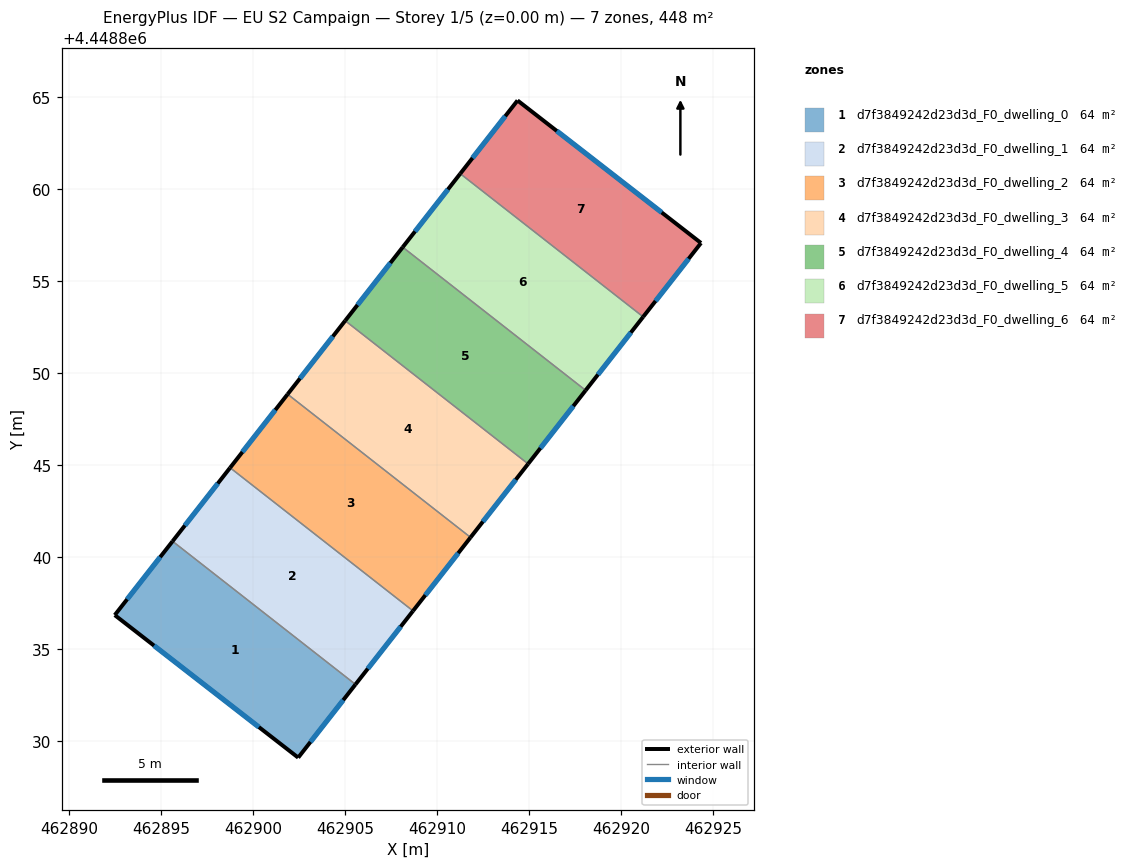
=== STOREY PLAN SPEC (per zone: floor XY polygon, exterior-wall plan segments, windows/doors) ===
zone 1: d7f3849242d23d3d_F0_dwelling_0  (64.0 m²)
  floor: (462905.56, 4448833.10) (462902.45, 4448829.12) (462892.49, 4448836.86) (462895.63, 4448840.87)
  exterior wall: (462892.49, 4448836.86) – (462902.45, 4448829.12)  [12.6 m]
    window: (462894.62, 4448835.20) – (462900.32, 4448830.78)  [12.4 m²]
  exterior wall: (462895.63, 4448840.87) – (462892.49, 4448836.86)  [5.1 m]
    window: (462894.95, 4448840.01) – (462893.16, 4448837.72)  [5.0 m²]
  exterior wall: (462902.45, 4448829.12) – (462905.56, 4448833.10)  [5.0 m]
    window: (462903.12, 4448829.97) – (462904.90, 4448832.25)  [4.9 m²]
  interior walls: 1
zone 2: d7f3849242d23d3d_F0_dwelling_1  (64.0 m²)
  floor: (462908.69, 4448837.09) (462905.56, 4448833.10) (462895.63, 4448840.87) (462898.75, 4448844.87)
  exterior wall: (462898.75, 4448844.87) – (462895.63, 4448840.87)  [5.1 m]
    window: (462898.08, 4448844.01) – (462896.30, 4448841.73)  [5.0 m²]
  exterior wall: (462905.56, 4448833.10) – (462908.69, 4448837.09)  [5.1 m]
    window: (462906.23, 4448833.95) – (462908.02, 4448836.24)  [5.0 m²]
  interior walls: 2
zone 3: d7f3849242d23d3d_F0_dwelling_2  (64.0 m²)
  floor: (462911.81, 4448841.08) (462908.69, 4448837.09) (462898.75, 4448844.87) (462901.88, 4448848.86)
  exterior wall: (462901.88, 4448848.86) – (462898.75, 4448844.87)  [5.1 m]
    window: (462901.21, 4448848.01) – (462899.42, 4448845.72)  [5.0 m²]
  exterior wall: (462908.69, 4448837.09) – (462911.81, 4448841.08)  [5.1 m]
    window: (462909.36, 4448837.95) – (462911.14, 4448840.23)  [5.0 m²]
  interior walls: 2
zone 4: d7f3849242d23d3d_F0_dwelling_3  (64.0 m²)
  floor: (462914.94, 4448845.08) (462911.81, 4448841.08) (462901.88, 4448848.86) (462905.00, 4448852.85)
  exterior wall: (462905.00, 4448852.85) – (462901.88, 4448848.86)  [5.1 m]
    window: (462904.33, 4448852.00) – (462902.55, 4448849.72)  [5.0 m²]
  exterior wall: (462911.81, 4448841.08) – (462914.94, 4448845.08)  [5.1 m]
    window: (462912.48, 4448841.94) – (462914.27, 4448844.22)  [5.0 m²]
  interior walls: 2
zone 5: d7f3849242d23d3d_F0_dwelling_4  (64.0 m²)
  floor: (462918.06, 4448849.07) (462914.94, 4448845.08) (462905.00, 4448852.85) (462908.13, 4448856.85)
  exterior wall: (462908.13, 4448856.85) – (462905.00, 4448852.85)  [5.1 m]
    window: (462907.46, 4448855.99) – (462905.67, 4448853.71)  [5.0 m²]
  exterior wall: (462914.94, 4448845.08) – (462918.06, 4448849.07)  [5.1 m]
    window: (462915.61, 4448845.93) – (462917.39, 4448848.22)  [5.0 m²]
  interior walls: 2
zone 6: d7f3849242d23d3d_F0_dwelling_5  (64.0 m²)
  floor: (462921.19, 4448853.06) (462918.06, 4448849.07) (462908.13, 4448856.85) (462911.25, 4448860.84)
  exterior wall: (462911.25, 4448860.84) – (462908.13, 4448856.85)  [5.1 m]
    window: (462910.58, 4448859.98) – (462908.80, 4448857.70)  [5.0 m²]
  exterior wall: (462918.06, 4448849.07) – (462921.19, 4448853.06)  [5.1 m]
    window: (462918.73, 4448849.93) – (462920.52, 4448852.21)  [5.0 m²]
  interior walls: 2
zone 7: d7f3849242d23d3d_F0_dwelling_6  (64.0 m²)
  floor: (462924.33, 4448857.08) (462921.19, 4448853.06) (462911.25, 4448860.84) (462914.36, 4448864.82)
  exterior wall: (462914.36, 4448864.82) – (462911.25, 4448860.84)  [5.0 m]
    window: (462913.70, 4448863.96) – (462911.92, 4448861.69)  [4.9 m²]
  exterior wall: (462924.33, 4448857.08) – (462914.36, 4448864.82)  [12.6 m]
    window: (462922.19, 4448858.73) – (462916.50, 4448863.16)  [12.4 m²]
  exterior wall: (462921.19, 4448853.06) – (462924.33, 4448857.08)  [5.1 m]
    window: (462921.86, 4448853.92) – (462923.66, 4448856.22)  [5.0 m²]
  interior walls: 1

=== DERIVED (storey summary) ===
Building: EU S2 Campaign
Storey: 1 of 5  (floor level z = 0.00 m)
Storey gross floor area: 447.9 m²
Zones on this storey: 7
  - d7f3849242d23d3d_F0_dwelling_0: floor 64.0 m²; exterior wall 22.8 m (68.3 m²); 3 window(s) 22.3 m²; WWR 32.7%
  - d7f3849242d23d3d_F0_dwelling_1: floor 64.0 m²; exterior wall 10.1 m (30.4 m²); 2 window(s) 9.9 m²; WWR 32.7%
  - d7f3849242d23d3d_F0_dwelling_2: floor 64.0 m²; exterior wall 10.1 m (30.4 m²); 2 window(s) 9.9 m²; WWR 32.7%
  - d7f3849242d23d3d_F0_dwelling_3: floor 64.0 m²; exterior wall 10.1 m (30.4 m²); 2 window(s) 9.9 m²; WWR 32.7%
  - d7f3849242d23d3d_F0_dwelling_4: floor 64.0 m²; exterior wall 10.1 m (30.4 m²); 2 window(s) 9.9 m²; WWR 32.7%
  - d7f3849242d23d3d_F0_dwelling_5: floor 64.0 m²; exterior wall 10.1 m (30.4 m²); 2 window(s) 9.9 m²; WWR 32.7%
  - d7f3849242d23d3d_F0_dwelling_6: floor 64.0 m²; exterior wall 22.8 m (68.3 m²); 3 window(s) 22.3 m²; WWR 32.7%
Zone adjacency (shared interzone walls):
  - d7f3849242d23d3d_F0_dwelling_0 ↔ d7f3849242d23d3d_F0_dwelling_1
  - d7f3849242d23d3d_F0_dwelling_1 ↔ d7f3849242d23d3d_F0_dwelling_2
  - d7f3849242d23d3d_F0_dwelling_2 ↔ d7f3849242d23d3d_F0_dwelling_3
  - d7f3849242d23d3d_F0_dwelling_3 ↔ d7f3849242d23d3d_F0_dwelling_4
  - d7f3849242d23d3d_F0_dwelling_4 ↔ d7f3849242d23d3d_F0_dwelling_5
  - d7f3849242d23d3d_F0_dwelling_5 ↔ d7f3849242d23d3d_F0_dwelling_6